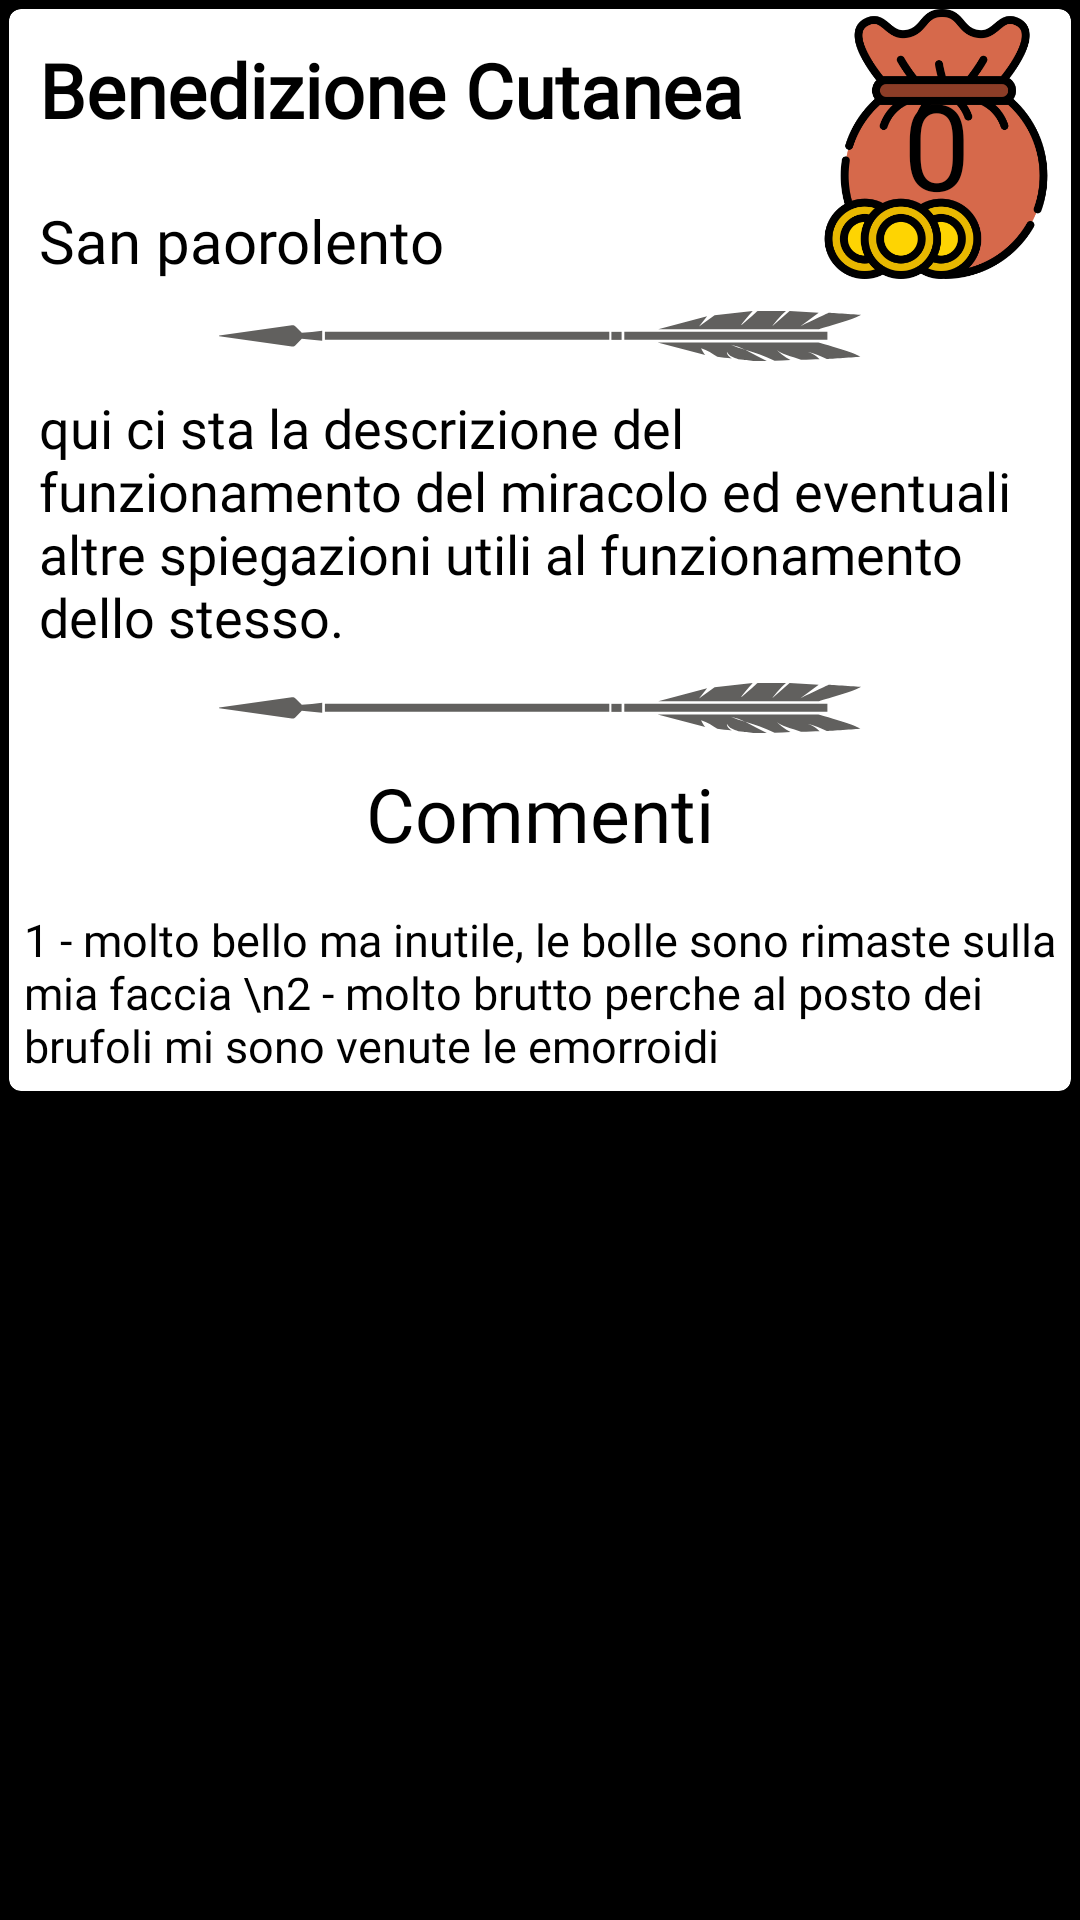

The Android layout XML behind this screen, and the referenced resources:
<!-- AndroidManifest.xml: application theme Theme.Pregaverso -->
<!-- res/layout/cardviewmiracolo.xml -->
<?xml version="1.0" encoding="utf-8"?>
<LinearLayout xmlns:android="http://schemas.android.com/apk/res/android"
    android:layout_width="match_parent"
    android:layout_height="match_parent"
    xmlns:app="http://schemas.android.com/apk/res-auto"
    android:background="@color/black"
    android:padding="3dp"
    android:orientation="vertical">

    <androidx.cardview.widget.CardView
        android:layout_width="match_parent"
        app:cardCornerRadius="4dp"
        android:layout_height="wrap_content">

        
        <LinearLayout
            android:layout_width="match_parent"
            android:layout_height="wrap_content"
            android:orientation="vertical">

            
            <LinearLayout
                android:layout_width="match_parent"
                android:layout_height="wrap_content"
                android:orientation="horizontal">

                
                <LinearLayout
                    android:layout_width="wrap_content"
                    android:layout_height="wrap_content"
                    android:orientation="vertical">

                    
                    <TextView
                        android:id="@+id/descrMiracolo"
                        android:text="Benedizione Cutanea"
                        android:layout_width="wrap_content"
                        android:padding="10sp"
                        android:textSize="25sp"
                        android:textStyle="bold"
                        android:textColor="@color/black"
                        android:fontFamily="@font/medievalsharp"
                        android:layout_height="wrap_content"/>


                    <TextView
                        android:id="@+id/nomeSanto"
                        android:text="San paorolento"
                        android:padding="10sp"
                        android:textSize="20sp"
                        android:textColor="@color/black"
                        android:fontFamily="@font/medievalsharp"
                        android:layout_width="wrap_content"
                        android:layout_height="wrap_content"/>

                </LinearLayout>

                <LinearLayout
                    android:layout_width="match_parent"
                    android:layout_height="wrap_content"
                    android:layout_gravity="right"
                    android:gravity="end"
                    android:orientation="horizontal">

                    
                    <TextView
                        android:id="@+id/nBaiocchi"
                        android:layout_width="90sp"
                        android:layout_height="90sp"
                        android:padding="0sp"
                        android:background="@drawable/saccobaiocchi"
                        android:text="0"
                        android:textAlignment="center"
                        android:gravity="center"
                        android:fontFamily="@font/medievalsharp"

                        android:textColor="@color/black"
                        android:textSize="40dp"
                        android:src="@drawable/saccobaiocchi" />
                </LinearLayout>

            </LinearLayout>

            
            <LinearLayout
                android:layout_width="match_parent"
                android:layout_height="wrap_content"
                android:orientation="vertical">

                
                <ImageView
                    android:layout_width="match_parent"
                    android:layout_height="wrap_content"
                    android:src="@drawable/freccia"/>

                
                <TextView
                    android:id="@+id/testoMiracolo"
                    android:layout_width="match_parent"
                    android:textColor="@color/black"
                    android:textSize="18sp"
                    android:padding="10sp"
                    android:fontFamily="@font/medievalsharp"
                    android:layout_height="wrap_content"
                    android:text="qui ci sta la descrizione del funzionamento del miracolo ed eventuali altre spiegazioni utili al funzionamento dello stesso."/>
            </LinearLayout>

            
            <LinearLayout
                android:layout_width="match_parent"
                android:layout_height="wrap_content"
                android:orientation="vertical">

                
                <ImageView
                    android:layout_width="match_parent"
                    android:layout_height="wrap_content"
                    android:src="@drawable/freccia"/>

                
                <TextView
                    android:layout_width="match_parent"
                    android:textColor="@color/black"
                    android:textSize="25sp"
                    android:textAlignment="center"
                    android:padding="10sp"
                    android:fontFamily="@font/medievalsharp"
                    android:layout_height="wrap_content"
                    android:text="Commenti"/>

                
                <TextView
                    android:id="@+id/commentiMiracolo"
                    android:layout_width="match_parent"
                    android:textColor="@color/black"
                    android:textSize="15sp"
                    android:padding="5sp"
                    android:textAlignment="textStart"
                    android:fontFamily="@font/medievalsharp"
                    android:layout_height="wrap_content"
                    android:text="1 - molto bello ma inutile, le bolle sono rimaste sulla mia faccia \n2 - molto brutto perche al posto dei brufoli mi sono venute le emorroidi"/>
            </LinearLayout>

        </LinearLayout>
    </androidx.cardview.widget.CardView>
</LinearLayout>
<!-- resources referenced by this layout -->
<resources>
  <!-- drawable freccia (drawable) -->
  <vector xmlns:android="http://schemas.android.com/apk/res/android"
      android:width="214dp"
      android:height="16.8dp"
      android:viewportWidth="214"
      android:viewportHeight="16.8">
    <path
        android:pathData="M130.8,7h3.4v2.7h-3.4z"
        android:fillColor="#61605E"/>
    <path
        android:pathData="M35.3,7h94.8v2.7h-94.8z"
        android:fillColor="#61605E"/>
    <path
        android:pathData="M25.5,11.5c-0.3,0.3 -0.7,0.5 -1.2,0.4L0.1,8.5C0,8.4 0,8.2 0.1,8.2l24.2,-3.4c0.4,-0.1 0.9,0.1 1.2,0.4l2.1,2.1c0,0 0,0 0,0c2.2,-0.2 4.5,-0.4 6.8,-0.7v1.7V10c-2.3,-0.3 -4.6,-0.5 -6.8,-0.7c0,0 0,0 0,0L25.5,11.5z"
        android:fillColor="#61605E"/>
    <path
        android:pathData="M146.4,6.1H200c3.2,-0.9 12.4,-3.5 14,-4.8c0,0 -10.6,-0.7 -10.8,-0.7c-0.2,0.1 -9.2,4.4 -9.5,4.6l6.2,-4.6L190.2,0l-5.7,5c0.1,-0.2 2.5,-3.4 4.5,-5h-9.5c0,0 -5.5,5.1 -5.4,4.7c0.1,-0.4 3.8,-4.7 3.8,-4.7l-12.7,1.4L160,5.2l2.7,-3.4L146.4,6.1z"
        android:fillColor="#61605E"/>
    <path
        android:pathData="M182.6,16.8c-2.4,-1.2 -4.8,-2.6 -7.2,-3.8c-1.7,-0.5 -3.3,-1.1 -4.8,-1.7c1.7,0.3 3.3,1 4.8,1.7c3.2,1 6.6,2.1 9.8,3.7c1.7,0 3.5,-0.1 5.3,-0.2c-2,-1.2 -3.9,-2.6 -5.3,-4c2.2,2.2 5.6,2.6 8.8,3.9c2.4,-0.1 4.5,-0.2 6.2,-0.2c-1,-1 -2.2,-1.9 -4,-2.5c2.4,0.6 4.5,1.5 6.4,2.4c0.3,0 0.4,0 0.4,0c0.2,0.1 10.8,-0.7 10.8,-0.7c-1.6,-1.3 -10.8,-3.9 -14,-4.8h-53.6l15.9,4.2c-0.5,-0.6 -1,-1.4 -1.4,-2.3c2.1,0.7 3.8,1.8 5.4,2.9c1.4,0.2 3.2,0.4 4.9,0.6c-0.9,-0.6 -1.7,-1.2 -1.7,-2.3c0.7,1.5 2.3,2 3.8,2.5c2.4,0.3 4.4,0.5 5.4,0.6C179.2,16.8 180.7,16.8 182.6,16.8z"
        android:fillColor="#61605E"/>
    <path
        android:pathData="M135.1,7h67.7v2.7h-67.7z"
        android:fillColor="#61605E"/>
    <path
        android:pathData="M134.2,9.7L134.2,9.7l0,-2.7h0V9.7z"
        android:fillColor="#61605E"/>
  </vector>
  <!-- drawable saccobaiocchi: png bitmap (drawable, 37694 bytes) -->
  <style name="Theme.Pregaverso" parent="Theme.MaterialComponents.DayNight.DarkActionBar">
          
          <item name="colorPrimary">@color/purple_500</item>
          <item name="colorPrimaryVariant">@color/purple_700</item>
          <item name="colorOnPrimary">@color/white</item>
          
          <item name="colorSecondary">@color/teal_200</item>
          <item name="colorSecondaryVariant">@color/teal_700</item>
          <item name="colorOnSecondary">@color/black</item>
          
          <item name="android:statusBarColor">?attr/colorPrimaryVariant</item>
          
      </style>
  <!-- not gathered from this repository: default colours our renderer supplied (Android Studio template values) -->
  <color name="purple_500">#FF6200EE</color>
  <color name="purple_700">#FF3700B3</color>
  <color name="teal_200">#FF03DAC5</color>
  <color name="teal_700">#FF018786</color>
  <color name="black">#FF000000</color>
  <color name="white">#FFFFFFFF</color>
</resources>
